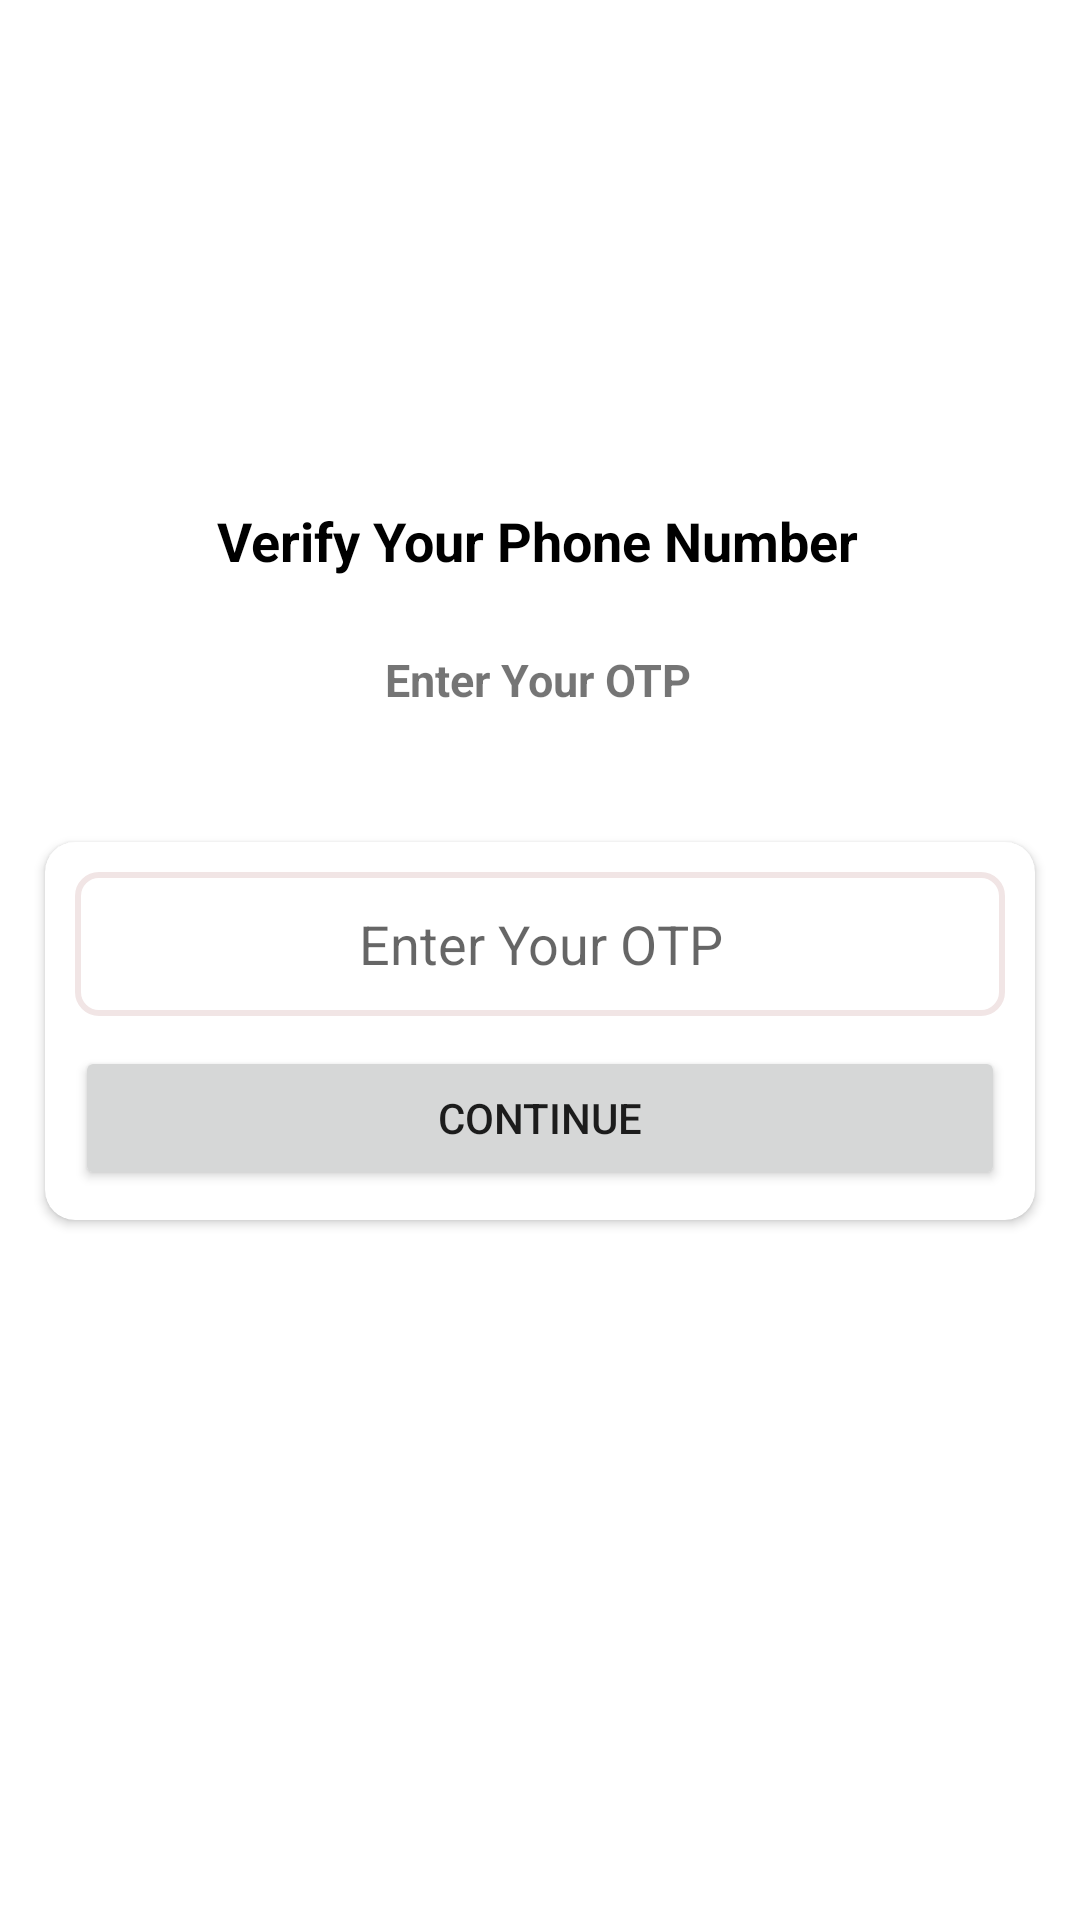

The Android layout XML behind this screen, and the referenced resources:
<!-- AndroidManifest.xml: application theme Theme.GhostChat -->
<!-- res/layout/activity_otpactivity.xml -->
<?xml version="1.0" encoding="utf-8"?>
<androidx.constraintlayout.widget.ConstraintLayout xmlns:android="http://schemas.android.com/apk/res/android"
    xmlns:app="http://schemas.android.com/apk/res-auto"
    xmlns:tools="http://schemas.android.com/tools"
    android:layout_width="match_parent"
    android:layout_height="match_parent"
    tools:context=".Activities.OTPactivity">

    <ImageView
        android:id="@+id/imageView"
        android:layout_width="100dp"
        android:layout_height="100dp"
        android:layout_marginTop="40dp"
        app:layout_constraintEnd_toEndOf="parent"
        app:layout_constraintHorizontal_bias="0.498"
        app:layout_constraintStart_toStartOf="parent"
        app:layout_constraintTop_toTopOf="parent"
        app:srcCompat="@drawable/otp" />

    <TextView
        android:id="@+id/numbertxtid"
        android:layout_width="wrap_content"
        android:layout_height="wrap_content"
        android:layout_marginTop="28dp"
        android:shadowColor="@color/black"
        android:text="Verify Your Phone Number"
        android:textColor="@color/black"
        android:textSize="18sp"
        android:textStyle="bold"
        app:layout_constraintEnd_toEndOf="@+id/imageView"
        app:layout_constraintStart_toStartOf="@+id/imageView"
        app:layout_constraintTop_toBottomOf="@+id/imageView" />

    <TextView
        android:id="@+id/textView3"
        android:layout_width="wrap_content"
        android:layout_height="wrap_content"
        android:layout_marginTop="24dp"
        android:gravity="center"
        android:text="Enter Your OTP"
        android:textSize="15sp"
        android:textStyle="bold"
        app:layout_constraintEnd_toEndOf="@+id/numbertxtid"
        app:layout_constraintStart_toStartOf="@+id/numbertxtid"
        app:layout_constraintTop_toBottomOf="@+id/numbertxtid" />

    <androidx.cardview.widget.CardView
        android:layout_width="match_parent"
        android:layout_height="wrap_content"
        android:layout_marginStart="15dp"
        android:layout_marginTop="44dp"
        android:layout_marginEnd="15dp"
        app:cardCornerRadius="10dp"
        app:layout_constraintEnd_toEndOf="parent"
        app:layout_constraintHorizontal_bias="0.0"
        app:layout_constraintStart_toStartOf="parent"
        app:layout_constraintTop_toBottomOf="@+id/textView3">

        <LinearLayout
            android:layout_width="match_parent"
            android:layout_height="match_parent"
            android:layout_margin="10dp"
            android:orientation="vertical">

            <EditText
                android:id="@+id/inputOtpid"
                android:layout_width="match_parent"
                android:layout_height="wrap_content"
                android:background="@drawable/textbox_outline"
                android:ems="10"
                android:gravity="center"
                android:hint="Enter Your OTP"
                android:inputType="phone"
                android:minHeight="48dp" />

            <Button
                android:id="@+id/continueBtnid"
                android:layout_width="match_parent"
                android:layout_height="wrap_content"
                android:layout_marginTop="10dp"
                android:text="continue" />
        </LinearLayout>
    </androidx.cardview.widget.CardView>

</androidx.constraintlayout.widget.ConstraintLayout>
<!-- resources referenced by this layout -->
<resources>
  <color name="black">#FF000000</color>
  <!-- drawable textbox_outline (drawable) -->
  <?xml version="1.0" encoding="utf-8"?>
  <shape xmlns:android="http://schemas.android.com/apk/res/android">
  <stroke android:color="#F1E5E5" android:width="2dp"/>
      <corners android:radius="7dp"/>
  
  </shape>
  <style name="Theme.GhostChat" parent="Theme.MaterialComponents.DayNight.DarkActionBar">
          
          <item name="colorPrimary">@color/purple_500</item>
          <item name="colorPrimaryVariant">@color/purple_700</item>
          <item name="colorOnPrimary">@color/white</item>
          
          <item name="colorSecondary">@color/teal_200</item>
          <item name="colorSecondaryVariant">@color/teal_700</item>
          <item name="colorOnSecondary">@color/black</item>
          
          <item name="android:statusBarColor" tools:targetApi="l">?attr/colorPrimaryVariant</item>
          
      </style>
  <color name="purple_500">#FF6200EE</color>
  <color name="purple_700">#FF3700B3</color>
  <color name="white">#FFFFFFFF</color>
  <color name="teal_200">#FF03DAC5</color>
  <color name="teal_700">#FF018786</color>
</resources>
